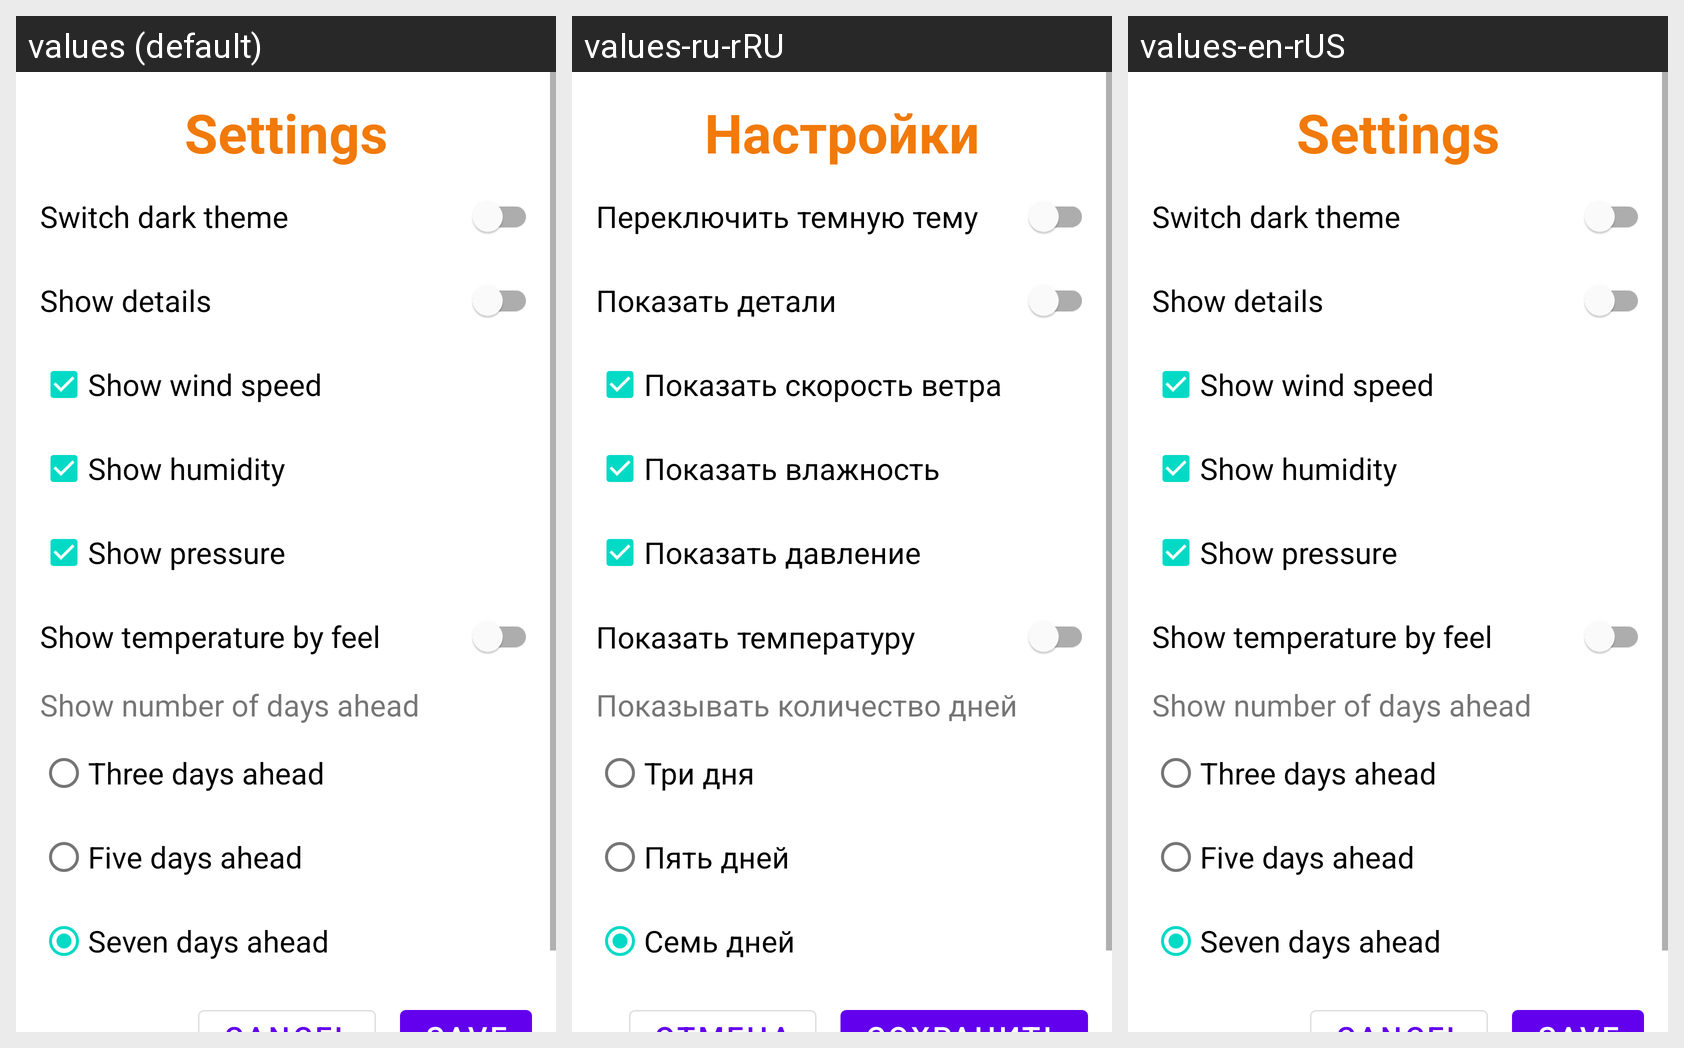

Here is an Android app screen in its default locale and in the app's own translations. Write out the translated-string differences for the strings that appear on this screen.
Android screen res/layout/fragment_settings.xml rendered under 3 locales, left to right: values (default), values-ru-rRU, values-en-rUS. Device: Nexus 5 (rendered at 1080×1920; each locale shown at half size, 540×960, under a caption strip naming it); theme Theme.WeatherApp.
Strings drawn on this screen, with the default value and each locale's value (text and hints the layout hard-codes, and strings that could not be matched under every locale, appear in the picture but are not listed):

settings
  values: Settings
  values-ru-rRU: Настройки
  values-en-rUS: Settings

switch_dark_theme
  values: Switch dark theme
  values-ru-rRU: Переключить темную тему
  values-en-rUS: Switch dark theme

show_details
  values: Show details
  values-ru-rRU: Показать детали
  values-en-rUS: Show details

show_wind_speed
  values: Show wind speed
  values-ru-rRU: Показать скорость ветра
  values-en-rUS: Show wind speed

show_humidity
  values: Show humidity
  values-ru-rRU: Показать влажность
  values-en-rUS: Show humidity

show_pressure
  values: Show pressure
  values-ru-rRU: Показать давление
  values-en-rUS: Show pressure

show_temperature_by_feel
  values: Show temperature by feel
  values-ru-rRU: Показать температуру чувствительнюости
  values-en-rUS: Show temperature by feel

show_number_of_days_ahead
  values: Show number of days ahead
  values-ru-rRU: Показывать количество дней
  values-en-rUS: Show number of days ahead

three_days_ahead
  values: Three days ahead
  values-ru-rRU: Три дня
  values-en-rUS: Three days ahead

five_days_ahead
  values: Five days ahead
  values-ru-rRU: Пять дней
  values-en-rUS: Five days ahead

seven_days_ahead
  values: Seven days ahead
  values-ru-rRU: Семь дней
  values-en-rUS: Seven days ahead
